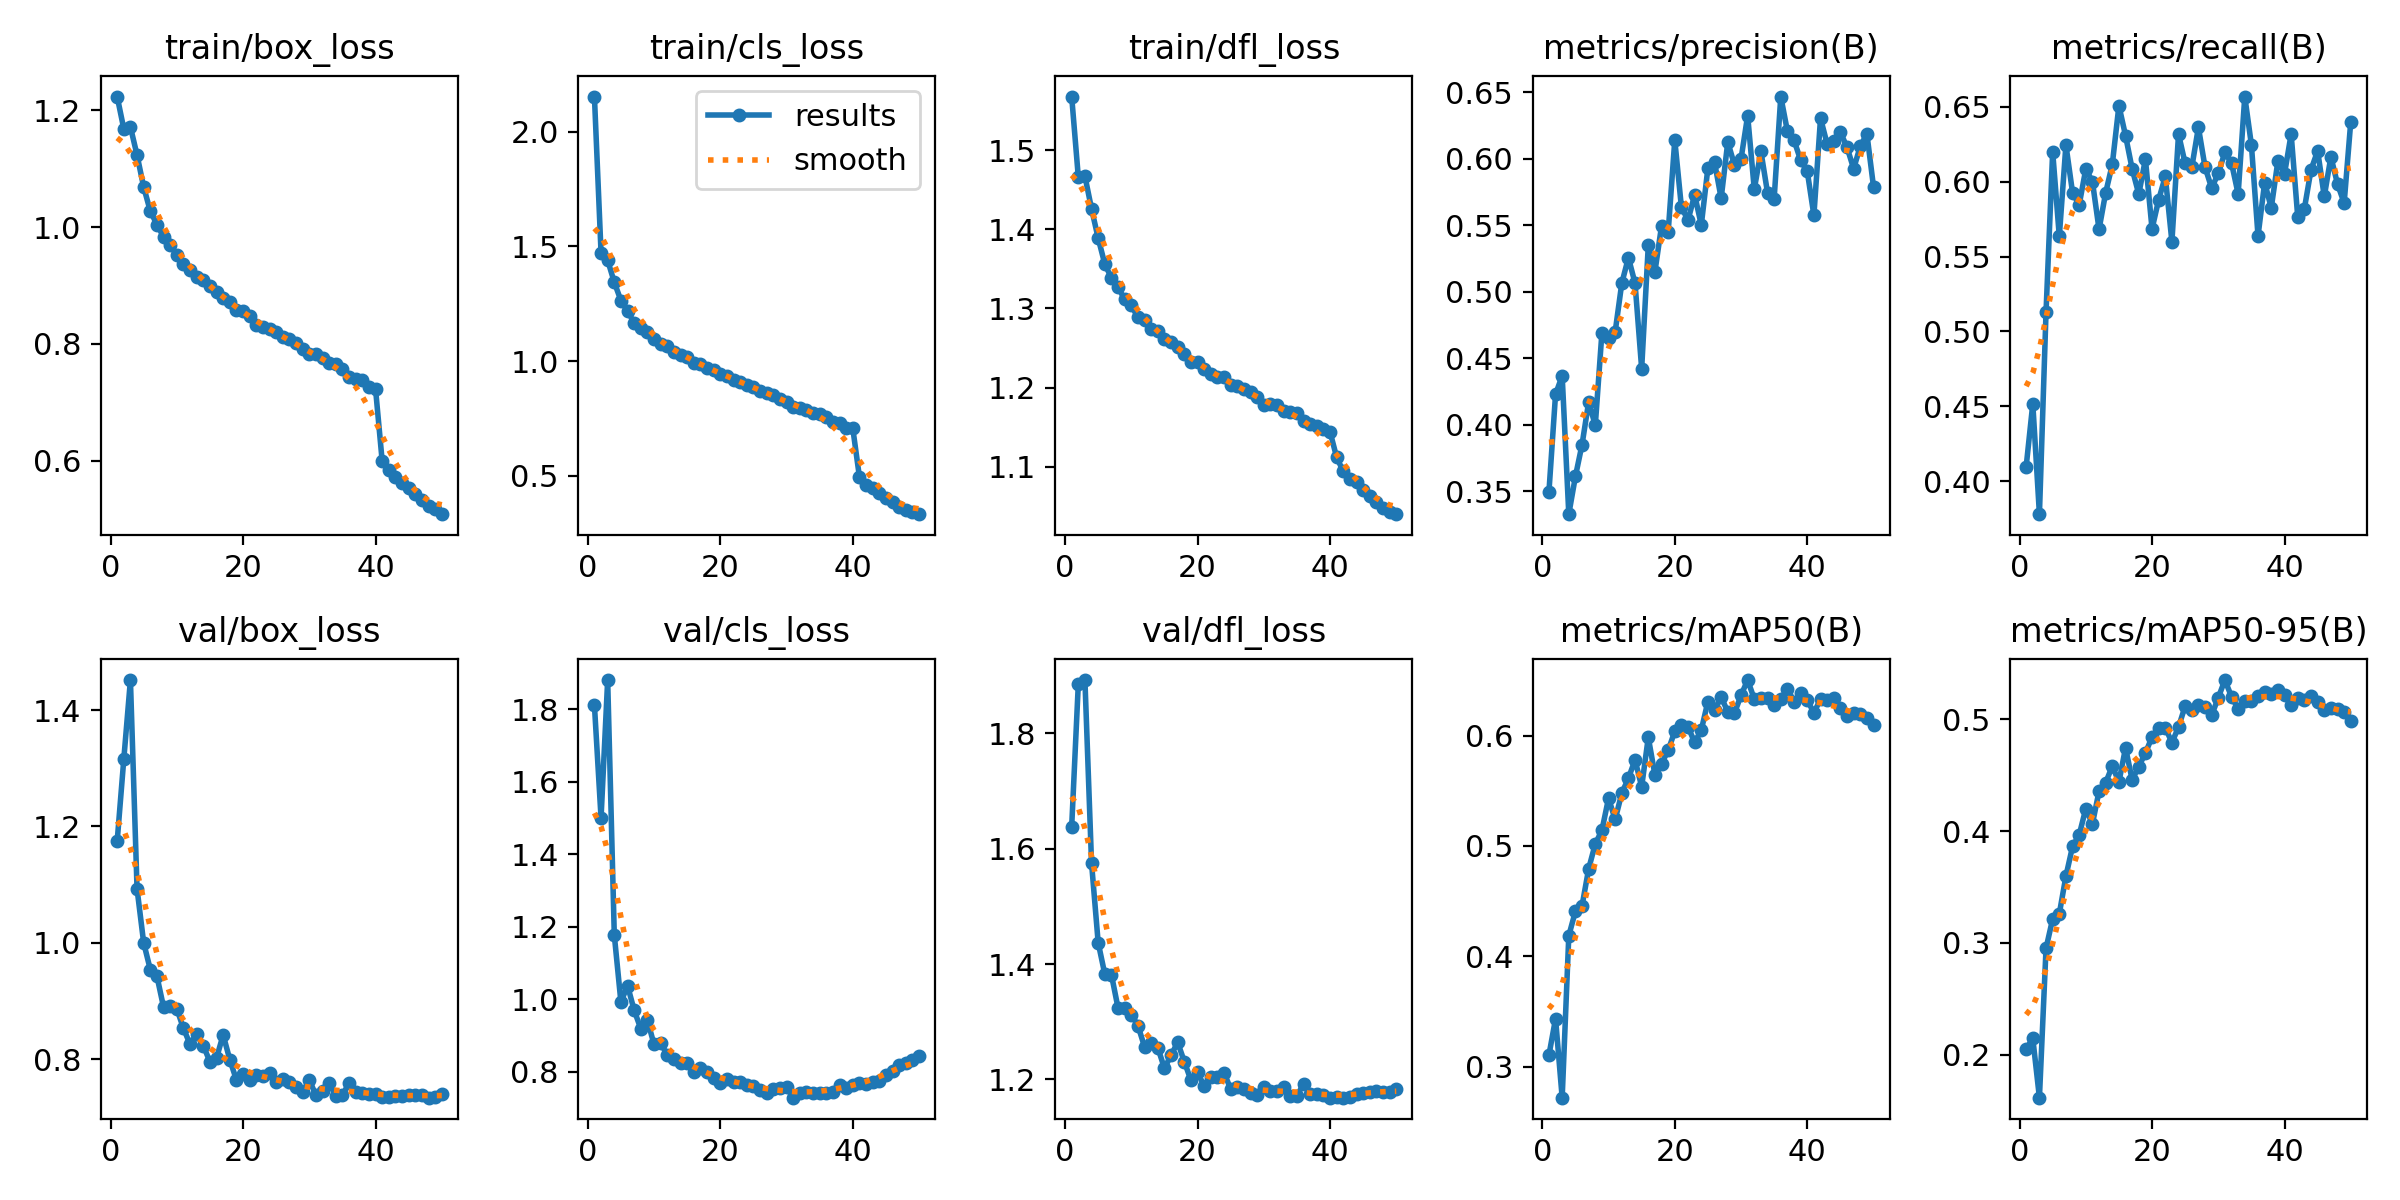

Source data for this figure (header and first rows):
epoch, time, train/box_loss, train/cls_loss, train/dfl_loss, metrics/precision(B), metrics/recall(B), metrics/mAP50(B), metrics/mAP50-95(B), val/box_loss, val/cls_loss, val/dfl_loss, lr/pg0, lr/pg1, lr/pg2
1, 148.2, 1.224, 2.152, 1.568, 0.3494, 0.4097, 0.3103, 0.2053, 1.175, 1.811, 1.638, 0.0002761, 0.0002761, 0.0002761
2, 241.8, 1.168, 1.472, 1.466, 0.4229, 0.4517, 0.3434, 0.2147, 1.316, 1.5, 1.885, 0.0005428, 0.0005428, 0.0005428
3, 336.1, 1.172, 1.439, 1.467, 0.4368, 0.3779, 0.2718, 0.1617, 1.452, 1.88, 1.892, 0.0007985, 0.0007985, 0.0007985
4, 429.6, 1.123, 1.343, 1.426, 0.3327, 0.5133, 0.4186, 0.2952, 1.093, 1.176, 1.575, 0.0007835, 0.0007835, 0.0007835
5, 523.7, 1.069, 1.264, 1.389, 0.3611, 0.6201, 0.4408, 0.3215, 0.9999, 0.9914, 1.437, 0.000767, 0.000767, 0.000767
6, 617.4, 1.027, 1.218, 1.356, 0.3851, 0.5635, 0.4457, 0.326, 0.9539, 1.037, 1.383, 0.0007505, 0.0007505, 0.0007505
7, 720.3, 1.004, 1.165, 1.338, 0.417, 0.6246, 0.4793, 0.3597, 0.9426, 0.9689, 1.382, 0.000734, 0.000734, 0.000734
8, 817.4, 0.9833, 1.146, 1.327, 0.3996, 0.5928, 0.5019, 0.3862, 0.8893, 0.9181, 1.324, 0.0007175, 0.0007175, 0.0007175
9, 914.3, 0.9689, 1.126, 1.312, 0.4692, 0.5846, 0.5141, 0.3965, 0.8905, 0.9417, 1.325, 0.0007011, 0.0007011, 0.0007011
10, 1008, 0.9523, 1.097, 1.304, 0.4655, 0.6085, 0.5432, 0.4199, 0.8867, 0.8746, 1.312, 0.0006846, 0.0006846, 0.0006846
11, 1103, 0.937, 1.073, 1.289, 0.4699, 0.6002, 0.524, 0.4064, 0.8529, 0.8782, 1.293, 0.0006681, 0.0006681, 0.0006681
12, 1198, 0.9261, 1.065, 1.286, 0.5064, 0.5682, 0.5478, 0.4356, 0.8257, 0.8458, 1.257, 0.0006516, 0.0006516, 0.0006516
13, 1292, 0.9152, 1.039, 1.275, 0.5256, 0.5927, 0.5613, 0.4431, 0.843, 0.8348, 1.263, 0.0006351, 0.0006351, 0.0006351
14, 1386, 0.9085, 1.026, 1.271, 0.5064, 0.6116, 0.5779, 0.4581, 0.8232, 0.8246, 1.255, 0.0006186, 0.0006186, 0.0006186
15, 1480, 0.8988, 1.017, 1.261, 0.4421, 0.6509, 0.5537, 0.4438, 0.7955, 0.8226, 1.219, 0.0006021, 0.0006021, 0.0006021
16, 1573, 0.888, 0.9935, 1.258, 0.5348, 0.6308, 0.5984, 0.4743, 0.8019, 0.7982, 1.242, 0.0005856, 0.0005856, 0.0005856
17, 1667, 0.8791, 0.9891, 1.252, 0.515, 0.6086, 0.5644, 0.4457, 0.8416, 0.8097, 1.264, 0.0005691, 0.0005691, 0.0005691
18, 1761, 0.8712, 0.9694, 1.243, 0.5494, 0.5917, 0.5746, 0.4576, 0.7991, 0.7996, 1.231, 0.0005526, 0.0005526, 0.0005526
19, 1854, 0.8579, 0.9606, 1.232, 0.5447, 0.6151, 0.5865, 0.4697, 0.7642, 0.7822, 1.199, 0.0005361, 0.0005361, 0.0005361
20, 1947, 0.8554, 0.9439, 1.232, 0.6141, 0.5685, 0.604, 0.484, 0.775, 0.7691, 1.212, 0.0005196, 0.0005196, 0.0005196
21, 2041, 0.847, 0.9327, 1.224, 0.5635, 0.5879, 0.6099, 0.4923, 0.7632, 0.7801, 1.189, 0.0005031, 0.0005031, 0.0005031
22, 2135, 0.8329, 0.9193, 1.218, 0.5539, 0.6036, 0.608, 0.4924, 0.7722, 0.7709, 1.204, 0.0004866, 0.0004866, 0.0004866
23, 2229, 0.8294, 0.9094, 1.213, 0.5729, 0.56, 0.5938, 0.4791, 0.7711, 0.7713, 1.203, 0.0004701, 0.0004701, 0.0004701
24, 2322, 0.8254, 0.8971, 1.213, 0.5501, 0.6319, 0.605, 0.4929, 0.7767, 0.7635, 1.212, 0.0004537, 0.0004537, 0.0004537
25, 2415, 0.8206, 0.8849, 1.203, 0.5931, 0.6122, 0.6309, 0.5117, 0.7597, 0.76, 1.183, 0.0004372, 0.0004372, 0.0004372
26, 2509, 0.8109, 0.8714, 1.203, 0.5975, 0.6096, 0.6235, 0.5081, 0.7649, 0.7481, 1.187, 0.0004207, 0.0004207, 0.0004207
27, 2602, 0.8073, 0.8617, 1.199, 0.5703, 0.6364, 0.6349, 0.5126, 0.7599, 0.7396, 1.183, 0.0004042, 0.0004042, 0.0004042
28, 2695, 0.801, 0.8524, 1.195, 0.6126, 0.6098, 0.6216, 0.511, 0.7524, 0.752, 1.177, 0.0003877, 0.0003877, 0.0003877
29, 2788, 0.7918, 0.8366, 1.188, 0.5955, 0.5958, 0.6202, 0.5035, 0.7438, 0.7536, 1.173, 0.0003712, 0.0003712, 0.0003712
30, 2881, 0.7825, 0.8231, 1.178, 0.5998, 0.6056, 0.6366, 0.5192, 0.7642, 0.7564, 1.187, 0.0003547, 0.0003547, 0.0003547
31, 2975, 0.782, 0.8004, 1.18, 0.6324, 0.6197, 0.6504, 0.5349, 0.7379, 0.7278, 1.179, 0.0003382, 0.0003382, 0.0003382
32, 3069, 0.776, 0.7967, 1.178, 0.577, 0.6125, 0.6331, 0.52, 0.745, 0.7401, 1.18, 0.0003217, 0.0003217, 0.0003217
33, 3162, 0.7663, 0.7879, 1.171, 0.6056, 0.5919, 0.6338, 0.5092, 0.7593, 0.744, 1.186, 0.0003052, 0.0003052, 0.0003052
34, 3255, 0.7653, 0.7747, 1.17, 0.5744, 0.657, 0.6343, 0.5159, 0.7368, 0.74, 1.171, 0.0002887, 0.0002887, 0.0002887
35, 3348, 0.756, 0.7684, 1.168, 0.5699, 0.6247, 0.6277, 0.5161, 0.7378, 0.7406, 1.171, 0.0002722, 0.0002722, 0.0002722
36, 3442, 0.7437, 0.758, 1.158, 0.6468, 0.5638, 0.6329, 0.5211, 0.7589, 0.7412, 1.193, 0.0002557, 0.0002557, 0.0002557
37, 3535, 0.7392, 0.7351, 1.154, 0.6208, 0.5994, 0.6427, 0.5246, 0.7437, 0.7437, 1.175, 0.0002392, 0.0002392, 0.0002392
38, 3628, 0.7372, 0.7286, 1.152, 0.6139, 0.5827, 0.6308, 0.5224, 0.7417, 0.763, 1.174, 0.0002227, 0.0002227, 0.0002227
39, 3721, 0.7267, 0.7099, 1.148, 0.5989, 0.6139, 0.6388, 0.5263, 0.7399, 0.7533, 1.172, 0.0002063, 0.0002063, 0.0002063
40, 3814, 0.7228, 0.707, 1.144, 0.5904, 0.6054, 0.6323, 0.5212, 0.7407, 0.7636, 1.169, 0.0001898, 0.0001898, 0.0001898
41, 3911, 0.5995, 0.4958, 1.112, 0.5574, 0.6319, 0.6206, 0.5123, 0.735, 0.7677, 1.17, 0.0001733, 0.0001733, 0.0001733
42, 4004, 0.5845, 0.4612, 1.094, 0.6305, 0.5762, 0.6333, 0.5189, 0.7354, 0.7652, 1.168, 0.0001568, 0.0001568, 0.0001568
43, 4097, 0.5721, 0.4456, 1.084, 0.6111, 0.5821, 0.6326, 0.5174, 0.737, 0.7713, 1.17, 0.0001403, 0.0001403, 0.0001403
44, 4190, 0.5607, 0.4246, 1.081, 0.6133, 0.608, 0.6341, 0.5205, 0.7357, 0.7748, 1.174, 0.0001238, 0.0001238, 0.0001238
45, 4283, 0.5524, 0.4048, 1.071, 0.62, 0.6206, 0.6253, 0.5157, 0.7387, 0.7906, 1.177, 0.0001073, 0.0001073, 0.0001073
46, 4375, 0.542, 0.3864, 1.063, 0.6086, 0.5902, 0.618, 0.5085, 0.7388, 0.8024, 1.179, 9.0797e-05, 9.0797e-05, 9.0797e-05
47, 4468, 0.5322, 0.3644, 1.055, 0.5925, 0.6167, 0.6203, 0.5098, 0.7383, 0.8187, 1.181, 7.43036e-05, 7.43036e-05, 7.43036e-05
48, 4561, 0.5221, 0.3515, 1.047, 0.6094, 0.5985, 0.6191, 0.5092, 0.7336, 0.8247, 1.178, 5.78102e-05, 5.78102e-05, 5.78102e-05
49, 4654, 0.5165, 0.3409, 1.043, 0.6188, 0.5858, 0.6161, 0.5067, 0.7356, 0.832, 1.177, 4.13168e-05, 4.13168e-05, 4.13168e-05
50, 4746, 0.508, 0.3326, 1.04, 0.5789, 0.6402, 0.6099, 0.498, 0.74, 0.8426, 1.184, 2.48234e-05, 2.48234e-05, 2.48234e-05
